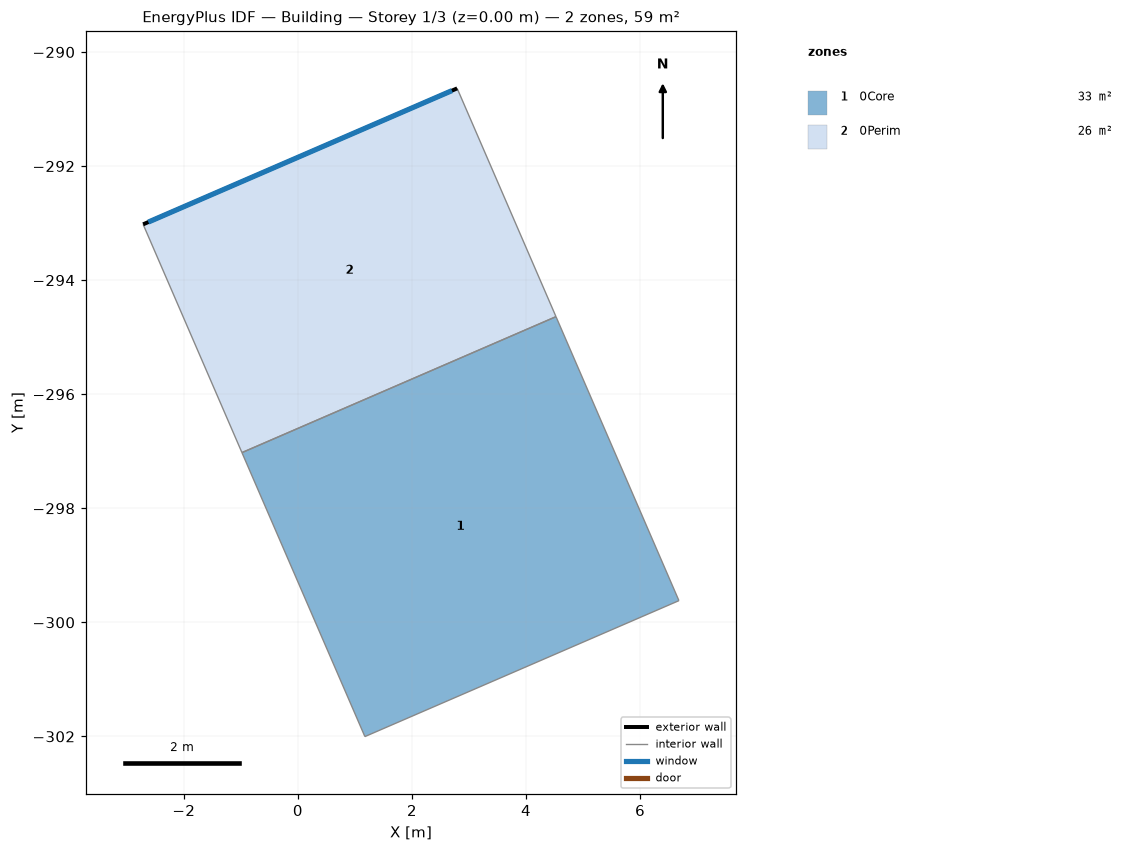
=== STOREY PLAN SPEC (per zone: floor XY polygon, exterior-wall plan segments, windows/doors) ===
zone 1: 0Core  (32.6 m²)
  floor: (4.53, -294.64) (6.68, -299.62) (1.18, -302.00) (-0.98, -297.02)
  interior walls: 4
zone 2: 0Perim  (26.2 m²)
  floor: (2.79, -290.64) (4.53, -294.64) (-0.98, -297.02) (-2.71, -293.02)
  exterior wall: (-2.71, -293.02) – (2.79, -290.64)  [6.0 m]
    window: (-2.62, -292.98) – (2.70, -290.68)  [11.9 m²]
  interior walls: 3

=== DERIVED (storey summary) ===
Building: Building
Storey: 1 of 3  (floor level z = 0.00 m)
Storey gross floor area: 58.7 m²
Zones on this storey: 2
  - 0Core: floor 32.6 m²
  - 0Perim: floor 26.2 m²; exterior wall 6.0 m (29.7 m²); 1 window(s) 11.9 m²; WWR 40.0%
Zone adjacency (shared interzone walls):
  - 0Core ↔ 0Perim